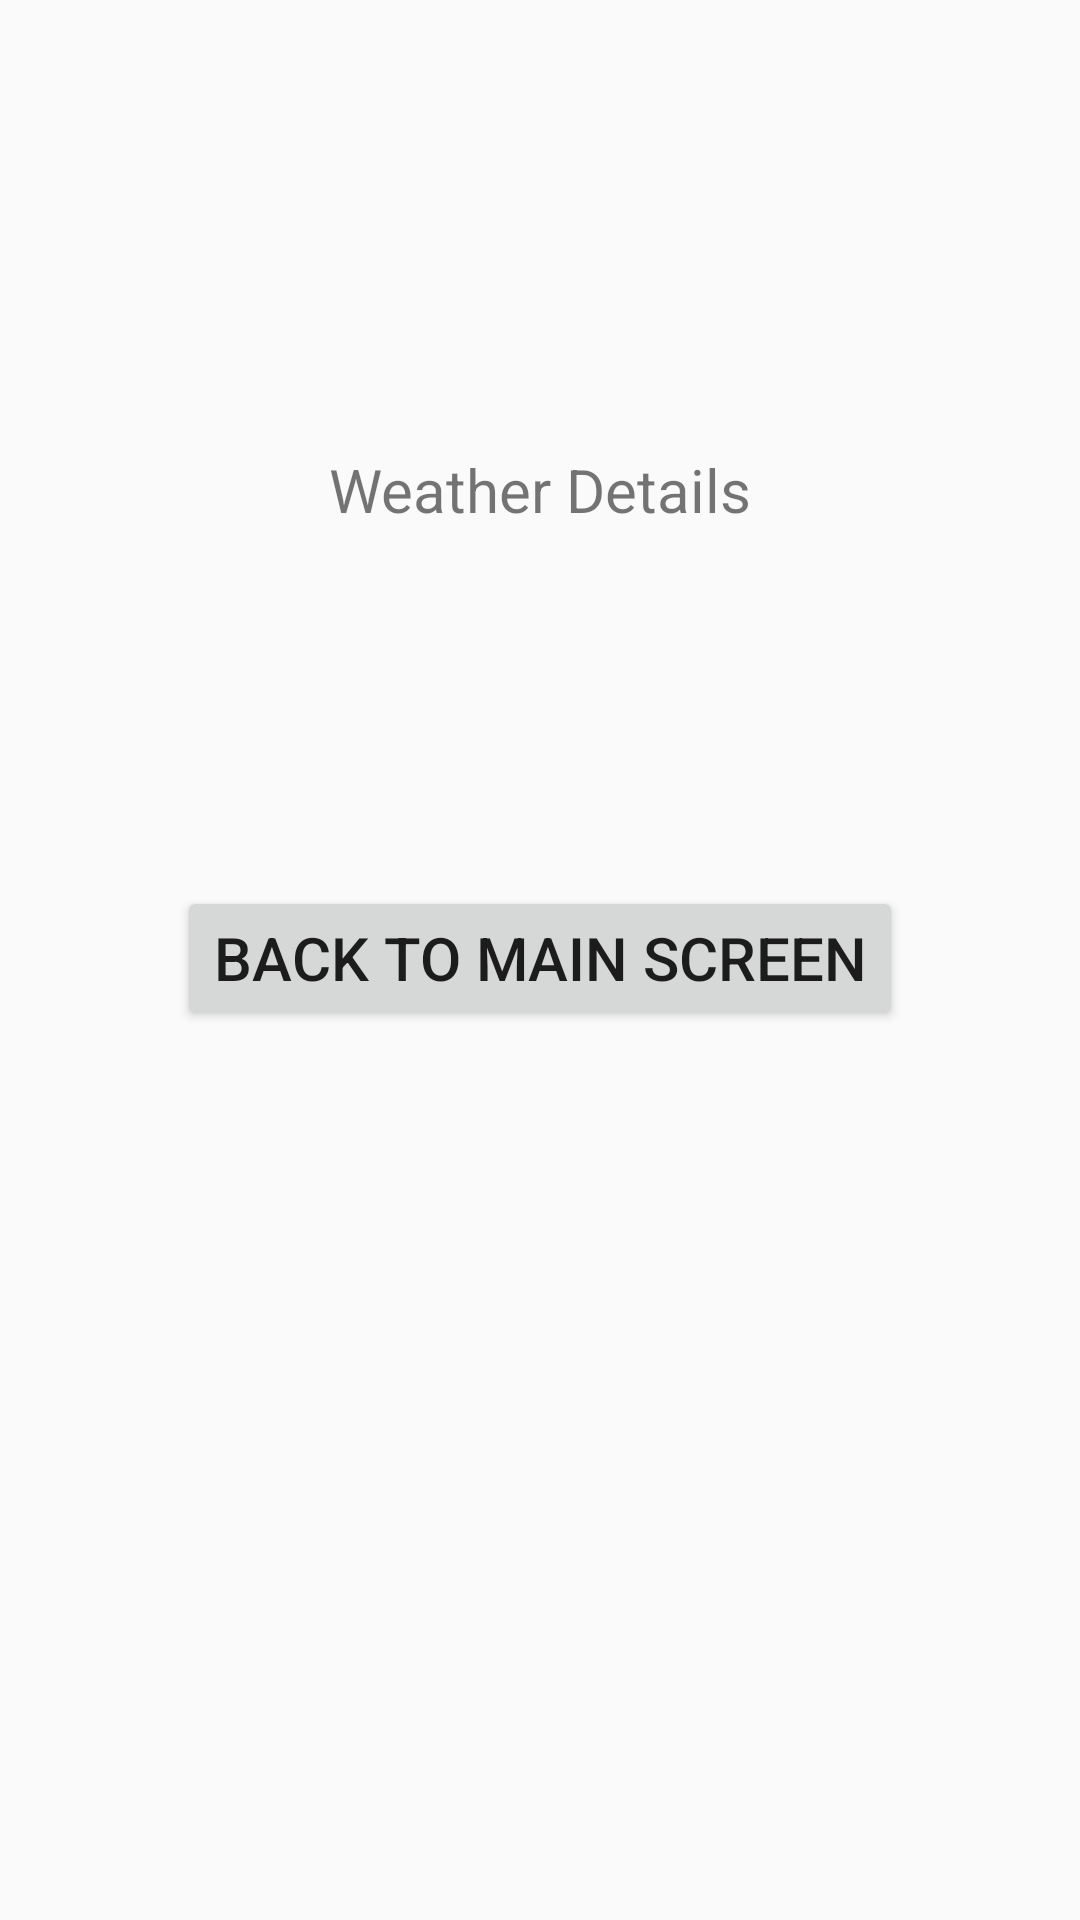

Android layout source for this screen:
<!-- AndroidManifest.xml: application theme Theme.IMADPracticumExam -->
<!-- res/layout/activity_detailed_view_screen.xml -->
<?xml version="1.0" encoding="utf-8"?>
<androidx.constraintlayout.widget.ConstraintLayout xmlns:android="http://schemas.android.com/apk/res/android"
    xmlns:app="http://schemas.android.com/apk/res-auto"
    xmlns:tools="http://schemas.android.com/tools"
    android:layout_width="match_parent"
    android:layout_height="match_parent"
    tools:context=".DetailedViewScreen">

    <TextView
        android:id="@+id/textViewDetails"
        android:layout_width="wrap_content"
        android:layout_height="wrap_content"
        android:text="Weather Details"
        android:textSize="20sp"
        app:layout_constraintBottom_toBottomOf="parent"
        app:layout_constraintEnd_toEndOf="parent"
        app:layout_constraintStart_toStartOf="parent"
        app:layout_constraintTop_toTopOf="parent"
        app:layout_constraintVertical_bias="0.244" />

    <Button
        android:id="@+id/buttonBack"
        android:layout_width="wrap_content"
        android:layout_height="wrap_content"
        android:text="Back to Main Screen"
        android:textSize="20sp"
        app:layout_constraintBottom_toBottomOf="parent"
        app:layout_constraintEnd_toEndOf="parent"
        app:layout_constraintStart_toStartOf="parent"
        app:layout_constraintTop_toTopOf="parent"
        app:layout_constraintVertical_bias="0.499" />

    <androidx.recyclerview.widget.RecyclerView
        android:id="@+id/recyclerViewWeather"
        android:layout_width="334dp"
        android:layout_height="280dp"
        app:layout_constraintBottom_toBottomOf="parent"
        app:layout_constraintEnd_toEndOf="parent"
        app:layout_constraintHorizontal_bias="0.493"
        app:layout_constraintStart_toStartOf="parent"
        app:layout_constraintTop_toTopOf="parent"
        app:layout_constraintVertical_bias="0.902" />
</androidx.constraintlayout.widget.ConstraintLayout>
<!-- resources referenced by this layout -->
<resources>
  <style name="Theme.IMADPracticumExam" parent="Base.Theme.IMADPracticumExam" />
  <style name="Base.Theme.IMADPracticumExam" parent="Theme.AppCompat.Light.NoActionBar">
          
          
      </style>
</resources>
